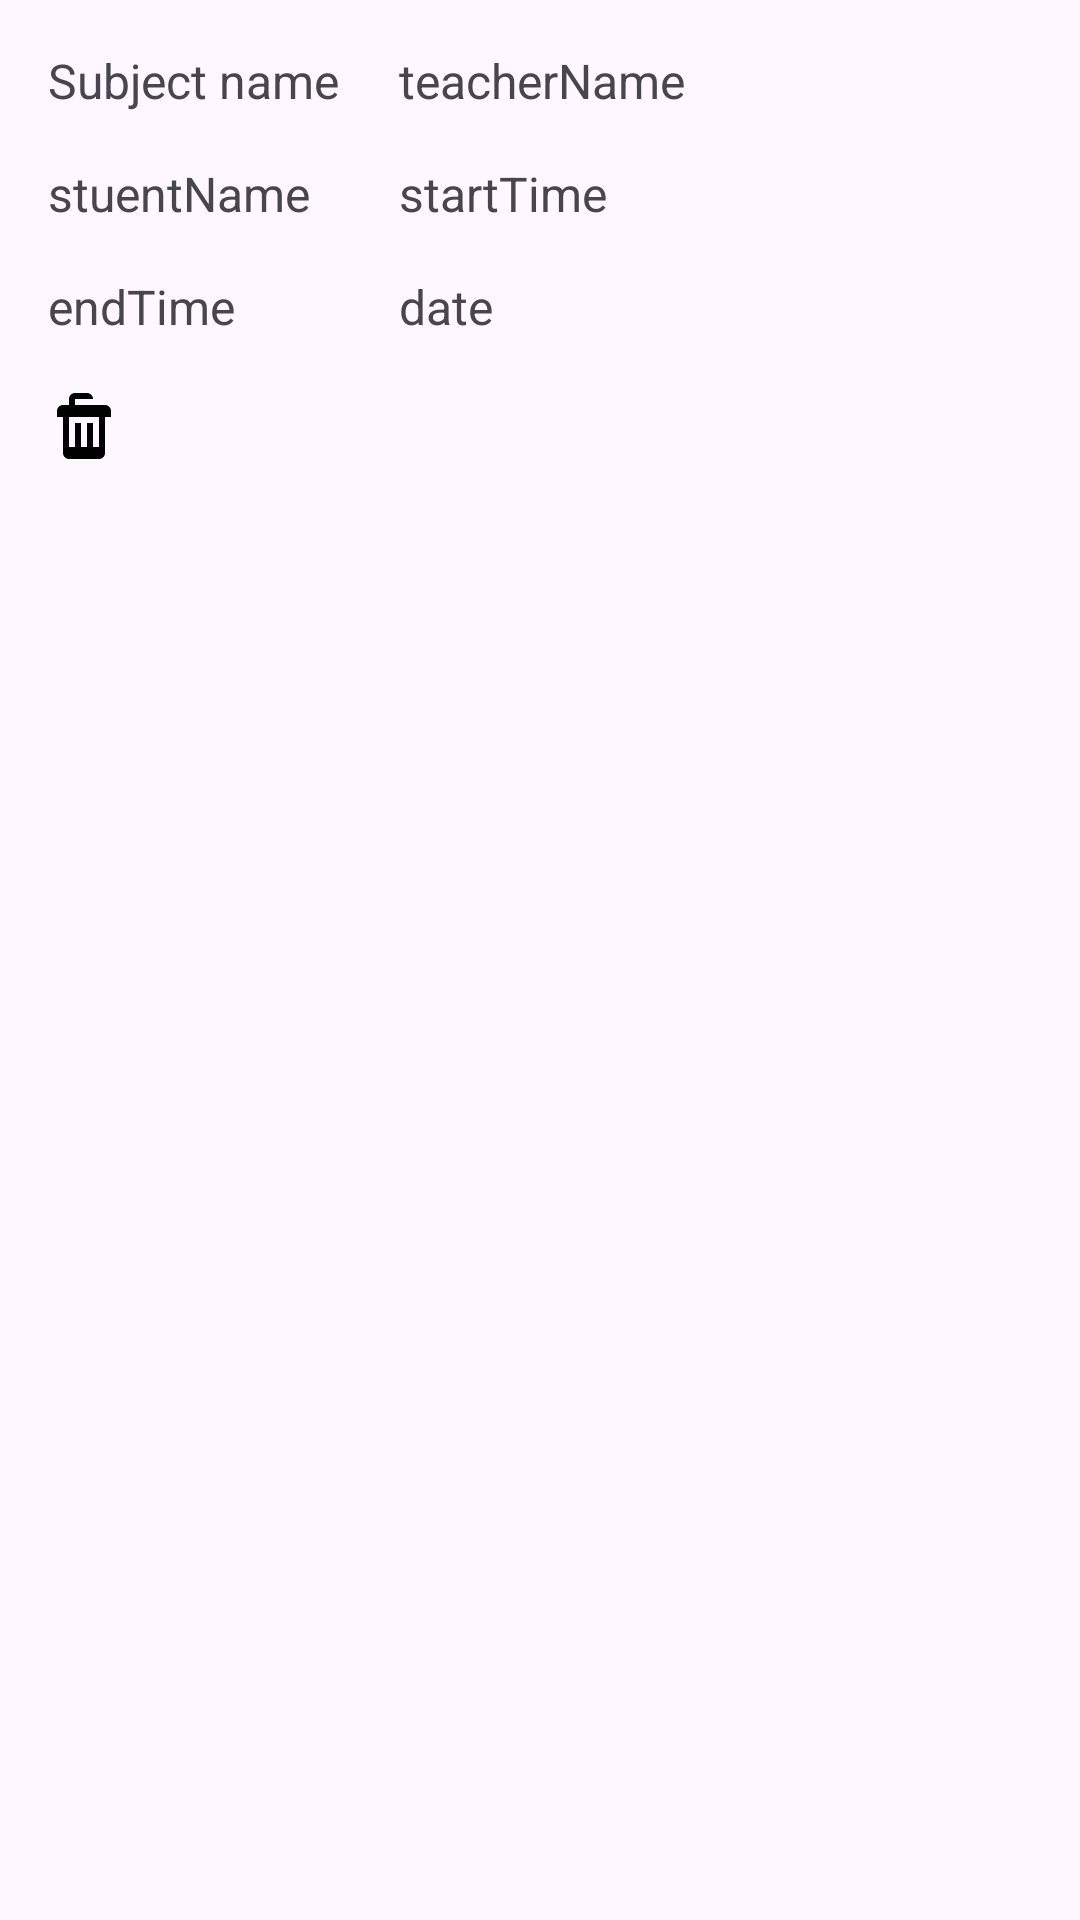

This screen was rendered from an Android layout file. Write that file and the resources it references.
<!-- AndroidManifest.xml: application theme Theme.Pengu -->
<!-- res/layout/admin_booking_item.xml -->
<?xml version="1.0" encoding="utf-8"?>
<GridLayout xmlns:android="http://schemas.android.com/apk/res/android"
    xmlns:app="http://schemas.android.com/apk/res-auto"
    xmlns:tools="http://schemas.android.com/tools"
    android:layout_width="match_parent"
    android:layout_height="wrap_content"
    android:columnCount="2"
    android:padding="8dp">

    <TextView
        android:id="@+id/subjectNameTextView"
        android:layout_width="wrap_content"
        android:layout_height="wrap_content"
        android:padding="8dp"
        android:text="Subject name "
        android:textSize="16sp" />
    <TextView
        android:id="@+id/teacherNameTextView"
        android:layout_width="wrap_content"
        android:layout_height="wrap_content"
        android:padding="8dp"
        android:text="teacherName "
        android:textSize="16sp" />
    <TextView
        android:id="@+id/studentNameTextView"
        android:layout_width="wrap_content"
        android:layout_height="wrap_content"
        android:padding="8dp"
        android:text="stuentName "
        android:textSize="16sp" />
    <TextView
        android:id="@+id/startTimeTextView"
        android:layout_width="wrap_content"
        android:layout_height="wrap_content"
        android:padding="8dp"
        android:text="startTime "
        android:textSize="16sp" />
    <TextView
        android:id="@+id/endTimeTextView"
        android:layout_width="wrap_content"
        android:layout_height="wrap_content"
        android:padding="8dp"
        android:text="endTime "
        android:textSize="16sp" />

    <TextView
        android:id="@+id/dateTextView"
        android:layout_width="wrap_content"
        android:layout_height="wrap_content"
        android:padding="8dp"
        android:text="date"
        android:textSize="16sp" />
    <ImageView
        android:id="@+id/deleteBookingImageView"
        android:layout_width="wrap_content"
        android:layout_height="wrap_content"
        android:clickable="true"
        android:contentDescription="to delete"
        android:focusable="true"
        android:padding="8dp"
        android:src="@drawable/delete" />

    <ImageView
        android:id="@+id/editBookingImageView"
        android:layout_width="wrap_content"
        android:layout_height="wrap_content"
        android:clickable="true"
        android:contentDescription="to delete"
        android:focusable="true"
        android:padding="8dp"
        android:src="@drawable/edit_pencil" />
    

</GridLayout>

<!-- resources referenced by this layout -->
<resources>
  <!-- drawable delete (drawable) -->
  <?xml version="1.0" encoding="utf-8"?>
  <vector xmlns:android="http://schemas.android.com/apk/res/android"
      android:width="24dp"
      android:height="24dp"
      android:viewportWidth="24"
      android:viewportHeight="24">
  
      <path
          android:fillColor="#000000"
          android:pathData="M19,6h-4V4c0,-1.1 -0.9,-2 -2,-2h-4c-1.1,0 -2,0.9 -2,2v2H5c-1.1,0 -2,0.9 -2,2v2h2v12c0,1.1 0.9,2 2,2h10c1.1,0 2,-0.9 2,-2V10h2v-2c0,-1.1 -0.9,-2 -2,-2zM9,4h6v2H9V4zM17,20H7V10h10v10z"/>
      <path
          android:fillColor="#000000"
          android:pathData="M9,12h2v8H9v-8zM13,12h2v8h-2v-8z"/>
  </vector>
  <style name="Theme.Pengu" parent="Base.Theme.Pengu" />
  <style name="Base.Theme.Pengu" parent="Theme.Material3.DayNight.NoActionBar">
          
          
      </style>
</resources>
